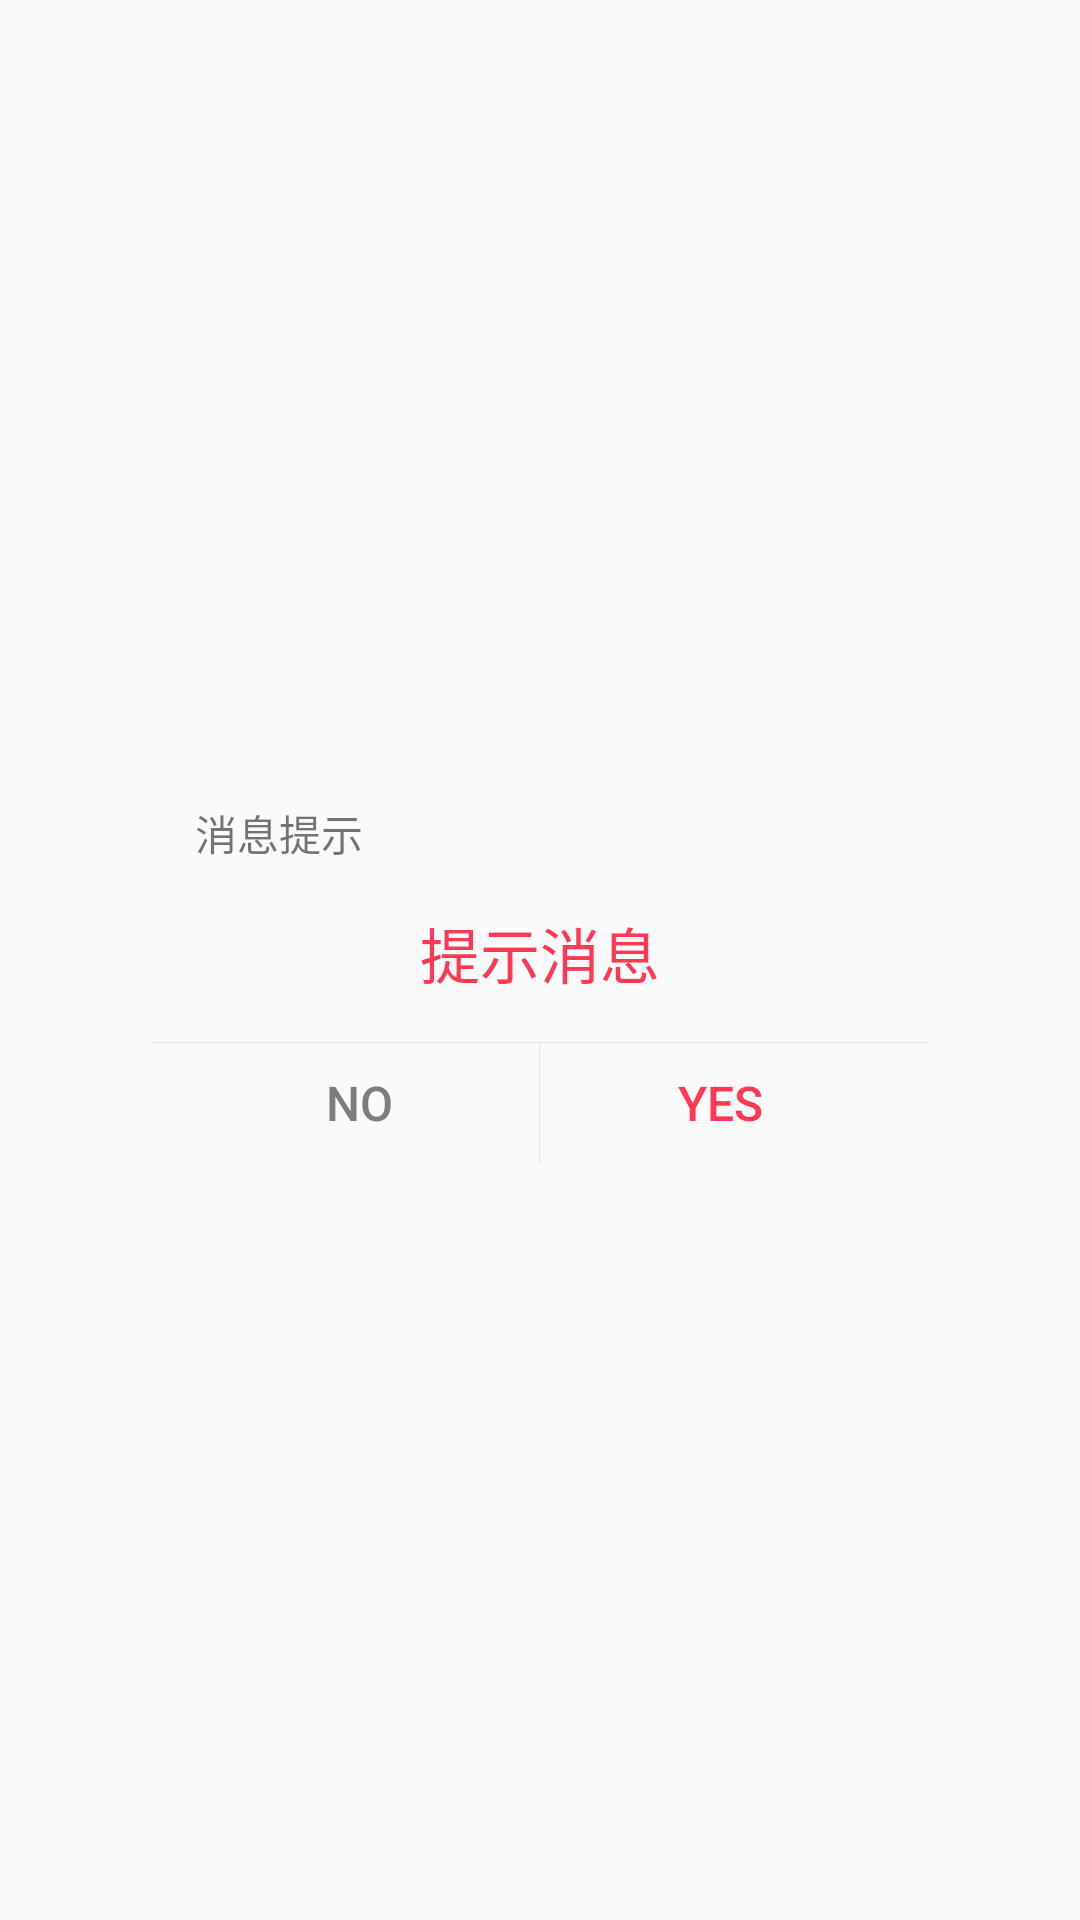

Layout XML and referenced resources for this Android screen:
<!-- AndroidManifest.xml: application theme AppTheme -->
<!-- res/layout/success_register_layout.xml -->
<?xml version="1.0" encoding="utf-8"?>
<RelativeLayout xmlns:android="http://schemas.android.com/apk/res/android"
                android:layout_width="match_parent"
                android:layout_height="match_parent"
                android:background="#11ffffff">

    <LinearLayout
        android:layout_width="260dp"
        android:layout_height="wrap_content"
        android:layout_centerInParent="true"
        android:background="@drawable/free_dialog_bg"
        android:orientation="vertical">

        <TextView
            android:id="@+id/title"
            android:layout_width="wrap_content"
            android:layout_height="wrap_content"
            android:layout_gravity="left"
            android:layout_margin="15dp"
            android:gravity="left|top"
            android:text="消息提示"

            android:textSize="14sp" />

        <TextView
            android:layout_gravity="center"
            android:id="@+id/message"
            android:layout_width="wrap_content"
            android:layout_height="wrap_content"
            android:layout_marginLeft="20dp"
            android:layout_marginRight="20dp"
            android:textSize="20sp"
            android:textColor="#ff3853"
            android:text="提示消息" />

        <View
            android:layout_width="match_parent"
            android:layout_height="1px"
            android:layout_marginTop="15dp"
            android:background="#E4E4E4" />

        <LinearLayout
            android:layout_width="match_parent"
            android:layout_height="40dp"
            android:orientation="horizontal">

            <Button
                android:id="@+id/no"
                android:layout_width="0dp"
                android:layout_height="match_parent"
                android:layout_marginLeft="10dp"
                android:layout_weight="1"
                android:background="@null"
                android:gravity="center"
                android:singleLine="true"
                android:text="No"
                android:textColor="#7D7D7D"
                android:textSize="16sp" />

            <View
                android:layout_width="1px"
                android:layout_height="match_parent"
                android:background="#E4E4E4" />

            <Button
                android:id="@+id/yes"
                android:layout_width="0dp"
                android:layout_height="match_parent"
                android:layout_marginRight="10dp"
                android:layout_weight="1"
                android:background="@null"
                android:gravity="center"
                android:singleLine="true"
                android:text="Yes"
                android:textColor="#ff3853"
                android:textSize="16sp" />
        </LinearLayout>
    </LinearLayout>

</RelativeLayout>
<!-- resources referenced by this layout -->
<resources>
  <style name="AppTheme" parent="Theme.AppCompat.Light.DarkActionBar">
          
          <item name="colorPrimary">@color/colorPrimary</item>
          <item name="colorPrimaryDark">@color/colorPrimaryDark</item>
          <item name="colorAccent">@color/colorAccent</item>
          <item name="alertDialogTheme">@style/Theme.AppCompat.Light.Dialog.Alert.Self</item>
      </style>
  <style name="Theme.AppCompat.Light.Dialog.Alert.Self" parent="@style/Theme.AppCompat.Light.Dialog.Alert">
          
          <item name="colorAccent">@color/colorAccent</item>
      </style>
  <!-- not gathered from this repository: default colours our renderer supplied (Android Studio template values) -->
  <color name="colorPrimary">#FF6200EE</color>
  <color name="colorPrimaryDark">#FF3700B3</color>
  <color name="colorAccent">#FF03DAC5</color>
</resources>
